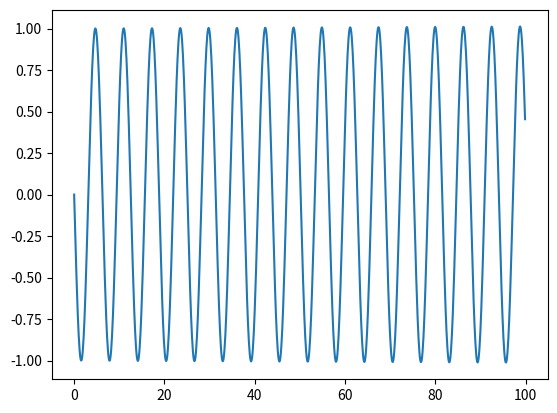

This chart was generated by the following Python code:
import numpy as np
from matplotlib import pyplot as plt

#solve ODE y^{(maxdeg)}=F(x,y',\dots,y^{(maxdeg-1)})
maxdeg=2

x_init=0.0
#y(0)=0,y'(0)=-1.0
y0_init,y1_init=0.0,-1.0
#F=-y
F  =lambda x,y : -y[0]
#set initial value
x=x_init
y=np.array([y0_init,y1_init])
#create tmp array to define fv
fs=[lambda x,y : y[k+1] for k in range(maxdeg-1)]
fs.append(lambda x,y : F(x,y))

fv=lambda x,y:np.array([fs[k](x,y) for k in range(len(fs))])
#apply Heun method
phi=lambda x,y : (fv(x,y)+ fv(x+h,y+h*fv(x,y)))/2.0

maxiterator=1000
h=0.1
xplt,ys=[],[]
for i in range(maxiterator):
    xplt.append(x)
    ys.append(y.copy())
    x+=h
    y+=h*phi(x,y)
    

yplt=np.array(ys).transpose()[0]
plt.plot(xplt,yplt)
plt.show()